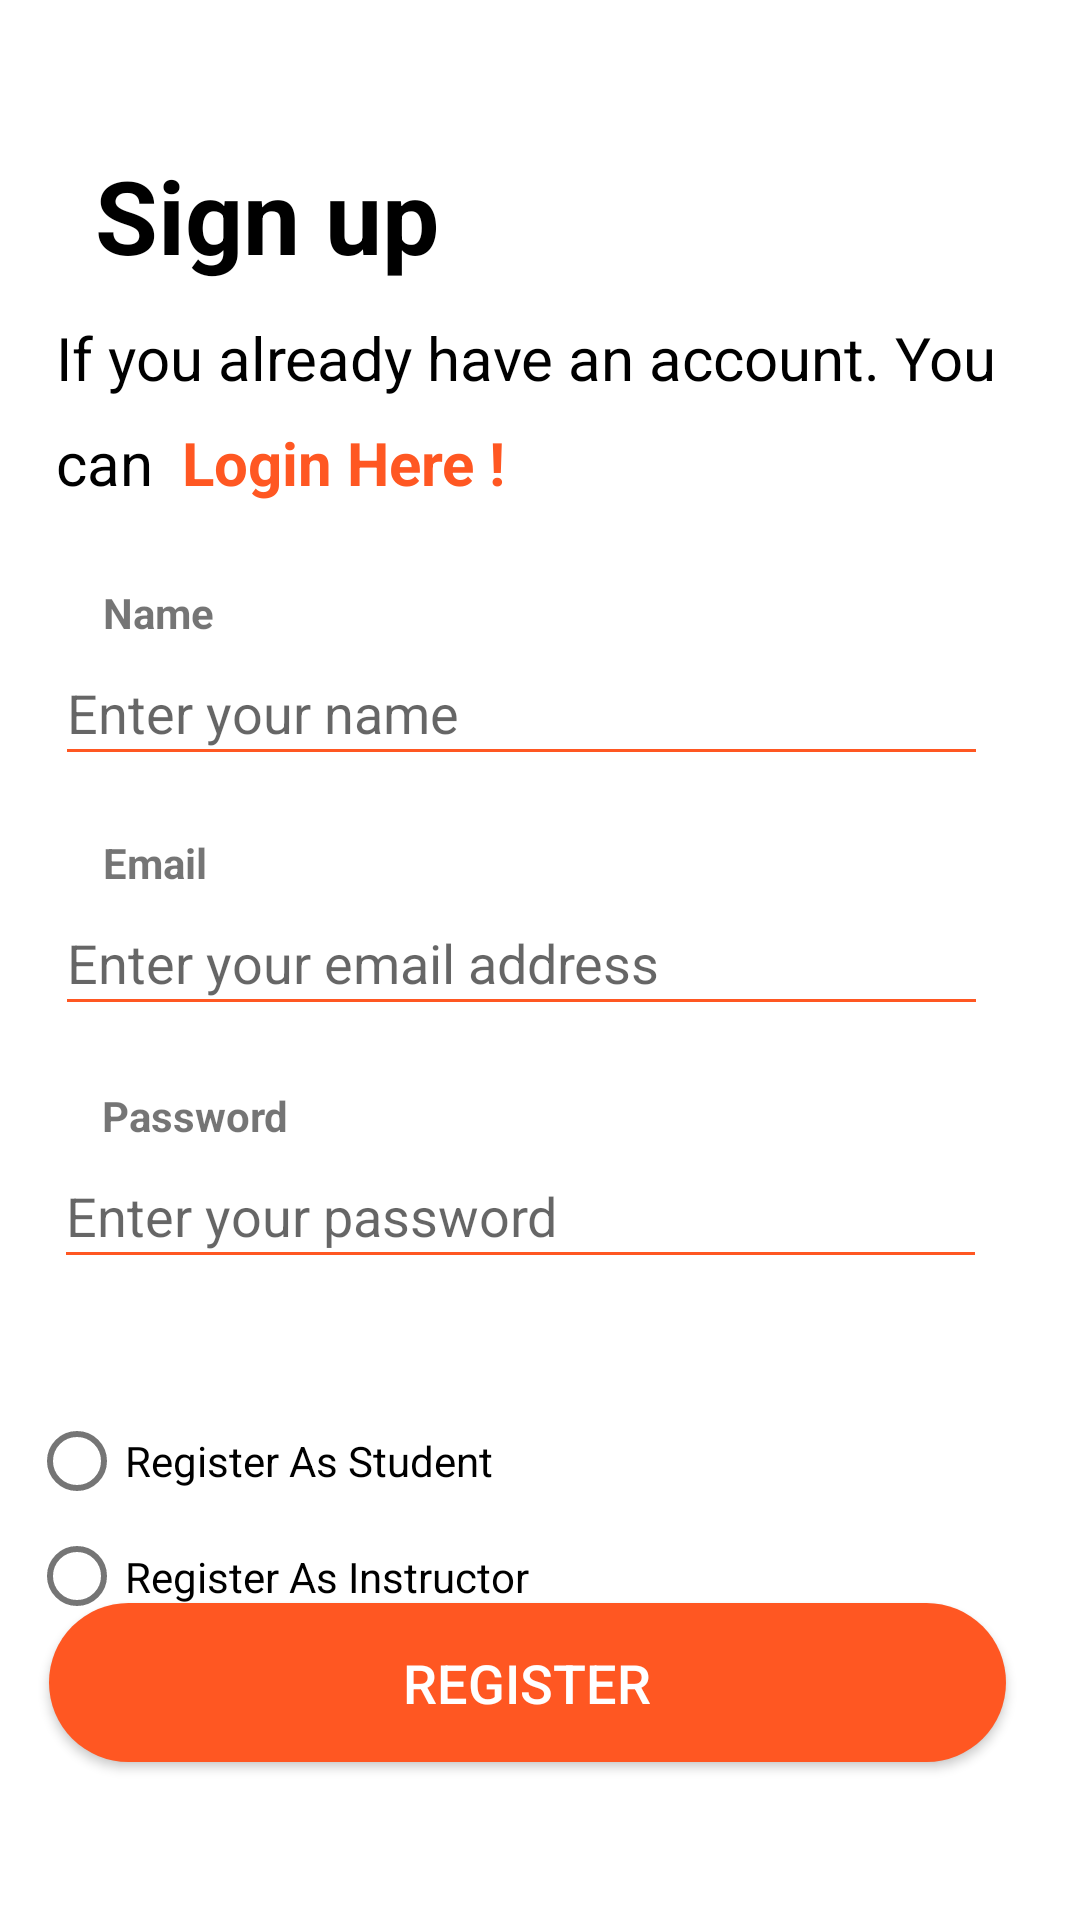

The Android layout XML behind this screen, and the referenced resources:
<!-- AndroidManifest.xml: activity theme Theme.CourseBooking.NoActionBar -->
<!-- res/layout/activity_register.xml -->
<?xml version="1.0" encoding="utf-8"?>
<androidx.constraintlayout.widget.ConstraintLayout xmlns:android="http://schemas.android.com/apk/res/android"
    xmlns:app="http://schemas.android.com/apk/res-auto"
    xmlns:tools="http://schemas.android.com/tools"
    android:layout_width="match_parent"
    android:layout_height="match_parent"
    tools:context=".RegisterActivity">

    <RadioGroup
        android:layout_width="301dp"
        android:layout_height="76dp"
        android:layout_marginTop="370dp"
        android:layout_marginEnd="40dp"
        app:layout_constraintBottom_toBottomOf="parent"
        app:layout_constraintEnd_toEndOf="parent"
        app:layout_constraintStart_toStartOf="parent"
        app:layout_constraintTop_toTopOf="parent">

        <RadioButton
            android:id="@+id/isStudent"
            android:layout_width="match_parent"
            android:layout_height="40dp"
            android:text="Register As Student" />

        <RadioButton
            android:id="@+id/isInstructor"
            android:layout_width="match_parent"
            android:layout_height="37dp"
            android:text="Register As Instructor" />
    </RadioGroup>

    <TextView
        android:id="@+id/textView5"
        android:layout_width="wrap_content"
        android:layout_height="wrap_content"
        android:text="@string/email"
        android:textStyle="bold"
        app:layout_constraintBottom_toTopOf="@+id/registerEmail"
        app:layout_constraintEnd_toEndOf="parent"
        app:layout_constraintHorizontal_bias="0.106"
        app:layout_constraintStart_toStartOf="parent"
        app:layout_constraintTop_toTopOf="parent"
        app:layout_constraintVertical_bias="1.0" />

    <EditText
        android:id="@+id/registerPassword"
        android:layout_width="311dp"
        android:layout_height="45dp"
        android:backgroundTint="@color/orange"
        android:ems="10"
        android:hint="@string/enter_your_password"
        android:inputType="textPassword"
        app:layout_constraintBottom_toBottomOf="parent"
        app:layout_constraintEnd_toEndOf="parent"
        app:layout_constraintHorizontal_bias="0.37"
        app:layout_constraintStart_toStartOf="parent"
        app:layout_constraintTop_toTopOf="parent"
        app:layout_constraintVertical_bias="0.641" />

    <TextView
        android:id="@+id/textView2"
        android:layout_width="wrap_content"
        android:layout_height="wrap_content"
        android:text="@string/password"
        android:textStyle="bold"
        app:layout_constraintBottom_toTopOf="@+id/registerPassword"
        app:layout_constraintEnd_toEndOf="parent"
        app:layout_constraintHorizontal_bias="0.114"
        app:layout_constraintStart_toStartOf="parent"
        app:layout_constraintTop_toTopOf="parent"
        app:layout_constraintVertical_bias="1.0" />

    <TextView
        android:id="@+id/textView4"
        android:layout_width="322dp"
        android:layout_height="66dp"
        android:layout_marginBottom="192dp"
        android:text="If you already have an account. You can"
        android:textColor="#000000"
        android:textSize="20sp"
        app:layout_constraintBottom_toBottomOf="parent"
        app:layout_constraintEnd_toEndOf="parent"
        app:layout_constraintHorizontal_bias="0.494"
        app:layout_constraintStart_toStartOf="parent"
        app:layout_constraintTop_toTopOf="parent"
        app:layout_constraintVertical_bias="0.277"
        app:lineHeight="35sp" />

    <EditText
        android:id="@+id/registerEmail"
        android:layout_width="311dp"
        android:layout_height="45dp"
        android:backgroundTint="@color/orange"
        android:ems="10"
        android:hint="@string/enter_your_email_address"
        android:inputType="textEmailAddress"
        app:layout_constraintBottom_toBottomOf="parent"
        app:layout_constraintEnd_toEndOf="parent"
        app:layout_constraintHorizontal_bias="0.372"
        app:layout_constraintStart_toStartOf="parent"
        app:layout_constraintTop_toTopOf="parent"
        app:layout_constraintVertical_bias="0.499" />

    <EditText
        android:id="@+id/registerName"
        android:layout_width="311dp"
        android:layout_height="45dp"
        android:backgroundTint="@color/orange"
        android:ems="10"
        android:hint="@string/enter_your_name"
        android:inputType="textEmailAddress"
        app:layout_constraintBottom_toBottomOf="parent"
        app:layout_constraintEnd_toEndOf="parent"
        app:layout_constraintHorizontal_bias="0.372"
        app:layout_constraintStart_toStartOf="parent"
        app:layout_constraintTop_toTopOf="parent"
        app:layout_constraintVertical_bias="0.359" />

    <TextView
        android:id="@+id/welcomeTxt"
        android:layout_width="wrap_content"
        android:layout_height="wrap_content"
        android:text="@string/name"
        android:textStyle="bold"
        app:layout_constraintBottom_toTopOf="@+id/registerName"
        app:layout_constraintEnd_toEndOf="parent"
        app:layout_constraintHorizontal_bias="0.106"
        app:layout_constraintStart_toStartOf="parent"
        app:layout_constraintTop_toTopOf="parent"
        app:layout_constraintVertical_bias="1.0" />

    <androidx.appcompat.widget.AppCompatButton
        android:id="@+id/registerBtn"
        android:layout_width="319dp"
        android:layout_height="53dp"
        android:background="@drawable/rounded_corner_orange"
        android:text="@string/register"
        android:textColor="@color/white"
        android:textSize="18sp"
        app:layout_constraintBottom_toBottomOf="parent"
        app:layout_constraintEnd_toEndOf="parent"
        app:layout_constraintHorizontal_bias="0.401"
        app:layout_constraintStart_toStartOf="parent"
        app:layout_constraintTop_toTopOf="parent"
        app:layout_constraintVertical_bias="0.910" />

    <TextView
        android:id="@+id/textView3"
        android:layout_width="wrap_content"
        android:layout_height="wrap_content"
        android:text="@string/sign_up"
        android:textColor="#000000"
        android:textSize="34sp"
        android:textStyle="bold"
        app:layout_constraintBottom_toTopOf="@+id/textView4"
        app:layout_constraintEnd_toEndOf="parent"
        app:layout_constraintHorizontal_bias="0.129"
        app:layout_constraintStart_toStartOf="parent"
        app:layout_constraintTop_toTopOf="parent"
        app:layout_constraintVertical_bias="0.811" />

    <TextView
        android:id="@+id/loginBtn"
        android:layout_width="141dp"
        android:layout_height="27dp"
        android:layout_marginBottom="4dp"
        android:text="@string/login_here"
        android:textColor="#FF5722"
        android:textSize="20sp"
        android:textStyle="bold"
        app:layout_constraintBottom_toBottomOf="@+id/textView4"
        app:layout_constraintEnd_toEndOf="@+id/textView4"
        app:layout_constraintHorizontal_bias="0.232"
        app:layout_constraintStart_toStartOf="@+id/textView4" />

</androidx.constraintlayout.widget.ConstraintLayout>
<!-- resources referenced by this layout -->
<resources>
  <color name="orange">#FF5722</color>
  <color name="white">#FFFFFFFF</color>
  <!-- drawable rounded_corner_orange (drawable) -->
  <?xml version="1.0" encoding="utf-8"?>
  <shape xmlns:android="http://schemas.android.com/apk/res/android">
      <corners  android:radius="50dp"/>
      <solid android:color="@color/orange"/>
  </shape>
  <string name="email">Email</string>
  <string name="enter_your_email_address">Enter your email address</string>
  <string name="enter_your_name">Enter your name</string>
  <string name="enter_your_password">Enter your password</string>
  <string name="login_here">Login Here !</string>
  <string name="name">Name</string>
  <string name="password">Password</string>
  <string name="register">Register</string>
  <string name="sign_up">Sign up</string>
  <style name="Theme.CourseBooking.NoActionBar">
          <item name="windowActionBar">false</item>
          <item name="windowNoTitle">true</item>
      </style>
</resources>
